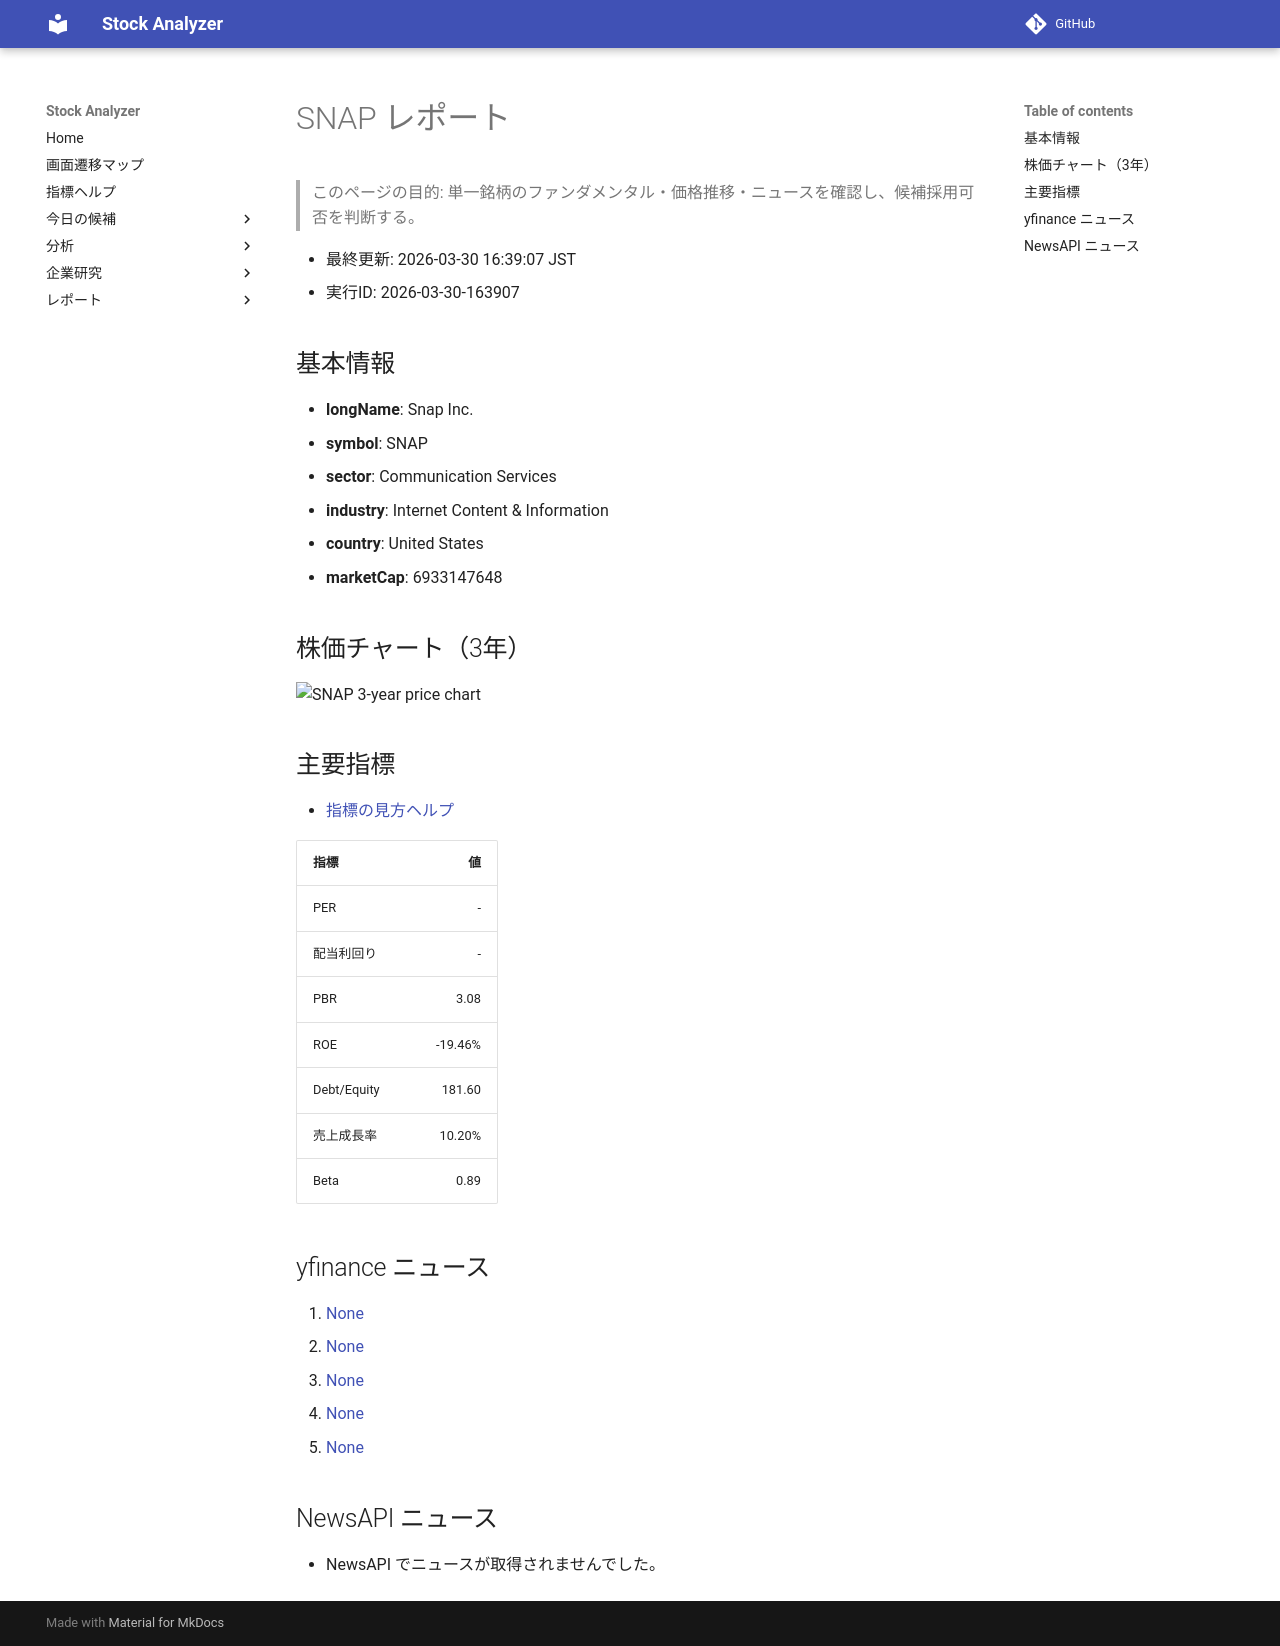

repository: Yumi-note/Making-APP · page: stocks/2026-03-30/163907/SNAP/index.html · generator: mkdocs

# SNAP レポート

> このページの目的: 単一銘柄のファンダメンタル・価格推移・ニュースを確認し、候補採用可否を判断する。

- 最終更新: 2026-03-30 16:39:07 JST
- 実行ID: 2026-03-30-163907

## 基本情報

- **longName**: Snap Inc.
- **symbol**: SNAP
- **sector**: Communication Services
- **industry**: Internet Content & Information
- **country**: United States
- **marketCap**: 6933147648

## 株価チャート（3年）

![SNAP 3-year price chart](SNAP_3y.png)

## 主要指標

- [指標の見方ヘルプ](../../../../indicators.md)

| 指標 | 値 |
|---|---:|
| PER | - |
| 配当利回り | - |
| PBR | 3.08 |
| ROE | -19.46% |
| Debt/Equity | 181.60 |
| 売上成長率 | 10.20% |
| Beta | 0.89 |

## yfinance ニュース

1. [None](None)
2. [None](None)
3. [None](None)
4. [None](None)
5. [None](None)

## NewsAPI ニュース

- NewsAPI でニュースが取得されませんでした。
